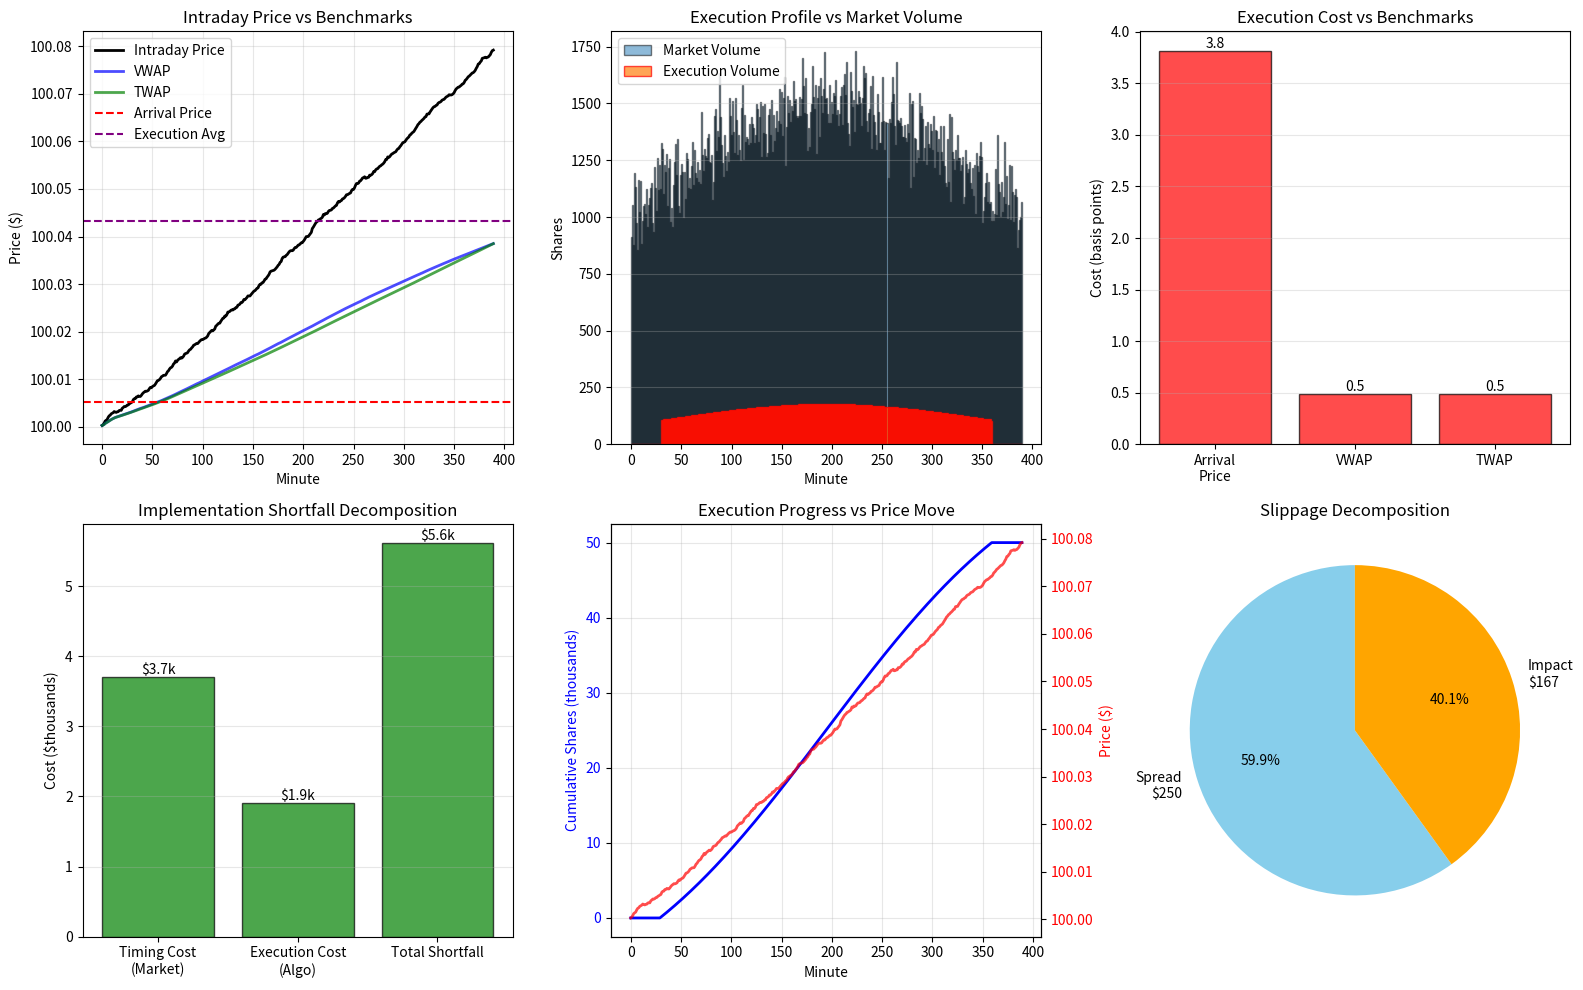

Here is the Python script that generated this plot:
import numpy as np
import pandas as pd
import matplotlib.pyplot as plt
from scipy import stats as sp_stats
from datetime import datetime, timedelta

# Generate realistic intraday data with VWAP, trades, price movement
np.random.seed(42)
trading_minutes = 390  # 6.5 hours
minutes = np.arange(trading_minutes)

# Underlying price follows random walk with drift
true_drift = 0.0002
true_vol = 0.05 / np.sqrt(252 * 390)  # Annualized vol scaled to minutes
price_move = np.random.normal(true_drift, true_vol, trading_minutes)
base_price = 100.0
intraday_prices = base_price + np.cumsum(price_move)

# Volume follows U-shape (higher at open/close)
volume_base = 1000 * (1 + 0.5 * np.sin(np.pi * minutes / trading_minutes))
volume = volume_base + np.random.normal(0, 100, trading_minutes)
volume = np.maximum(volume, 100)

# VWAP calculation (cumulative)
vwap_cumsum = np.cumsum(intraday_prices * volume)
vwap_cumvol = np.cumsum(volume)
vwap = vwap_cumsum / vwap_cumvol

# TWAP calculation
twap_cumsum = np.cumsum(intraday_prices)
twap = twap_cumsum / (minutes + 1)

# Simulate execution strategy: execute 50k shares gradually
total_shares_to_execute = 50000
start_minute = 30
end_minute = 360

# Execution profile: gentle ramp up, then taper down (to minimize impact)
exec_minutes = np.arange(start_minute, end_minute)
exec_profile = np.exp(-2 * ((exec_minutes - (start_minute + end_minute) / 2) / (end_minute - start_minute))**2)
exec_shares_per_minute = (total_shares_to_execute / np.sum(exec_profile)) * exec_profile
exec_shares_per_minute = np.round(exec_shares_per_minute).astype(int)
exec_shares_per_minute = np.concatenate([
    np.zeros(start_minute),
    exec_shares_per_minute,
    np.zeros(trading_minutes - end_minute)
])

# Ensure total matches
diff = total_shares_to_execute - np.sum(exec_shares_per_minute)
exec_shares_per_minute[end_minute - 1] += diff

# Execution price per minute (midpoint + half-spread + market impact)
spread = 0.01  # $0.01 bid-ask
market_impact_coef = 0.0001  # Impact = coef * sqrt(volume_fraction)

exec_prices = []
cum_executed = 0
for i in range(trading_minutes):
    if exec_shares_per_minute[i] > 0:
        # Market impact: sqrt of order size relative to volume
        order_frac = exec_shares_per_minute[i] / volume[i]
        impact = market_impact_coef * np.sqrt(order_frac)
        
        # Execution price: midpoint + half-spread + impact
        exec_price = intraday_prices[i] + 0.5 * spread + impact
        
        exec_prices.append(exec_price)
        cum_executed += exec_shares_per_minute[i]

# Calculate benchmarks
arrival_price = intraday_prices[start_minute]
execution_avg_price = np.mean(exec_prices)
final_price = intraday_prices[-1]
vwap_benchmark = vwap[-1]
twap_benchmark = twap[-1]

print("="*100)
print("TRANSACTION COST ANALYSIS (TCA)")
print("="*100)

print(f"\nStep 1: Market Conditions")
print(f"-" * 50)
print(f"Start price: ${arrival_price:.2f}")
print(f"End price: ${final_price:.2f}")
print(f"Market move: ${final_price - arrival_price:.2f} ({(final_price - arrival_price) / arrival_price * 100:.2f}%)")
print(f"Intraday volatility: {np.std(intraday_prices) * 100:.2f}%")
print(f"Total volume: {np.sum(volume):,.0f} shares")
print(f"Execution period: Minute {start_minute} to {end_minute}")
print(f"Total shares executed: {total_shares_to_execute:,.0f}")

print(f"\nStep 2: Benchmark Prices")
print(f"-" * 50)
print(f"Arrival Price (AP): ${arrival_price:.2f}")
print(f"VWAP: ${vwap_benchmark:.2f}")
print(f"TWAP: ${twap_benchmark:.2f}")
print(f"Execution Avg: ${execution_avg_price:.2f}")
print(f"Final Price: ${final_price:.2f}")

print(f"\nStep 3: Cost Analysis (Per Share, in Basis Points)")
print(f"-" * 50)

# Costs in dollars and bps
ap_cost_pershare = execution_avg_price - arrival_price
vwap_cost_pershare = execution_avg_price - vwap_benchmark
twap_cost_pershare = execution_avg_price - twap_benchmark

ap_cost_bps = (ap_cost_pershare / arrival_price) * 10000
vwap_cost_bps = (vwap_cost_pershare / vwap_benchmark) * 10000
twap_cost_bps = (twap_cost_pershare / twap_benchmark) * 10000

costs_df = pd.DataFrame({
    'Benchmark': ['Arrival Price', 'VWAP', 'TWAP'],
    'Benchmark Price': [arrival_price, vwap_benchmark, twap_benchmark],
    'Cost per Share': [ap_cost_pershare, vwap_cost_pershare, twap_cost_pershare],
    'Cost (bps)': [ap_cost_bps, vwap_cost_bps, twap_cost_bps],
    'Total Cost': [ap_cost_pershare * total_shares_to_execute,
                   vwap_cost_pershare * total_shares_to_execute,
                   twap_cost_pershare * total_shares_to_execute],
})

print(costs_df.to_string(index=False))

print(f"\nStep 4: Implementation Shortfall (Decision-Based)")
print(f"-" * 50)

decision_price = arrival_price  # Assume decision at arrival
timing_cost = (final_price - decision_price) * total_shares_to_execute
execution_cost = (execution_avg_price - arrival_price) * total_shares_to_execute
total_shortfall = timing_cost + execution_cost

print(f"Decision Price: ${decision_price:.2f}")
print(f"Execution Avg: ${execution_avg_price:.2f}")
print(f"Final Price: ${final_price:.2f}")
print(f"")
print(f"Timing Cost (Market Move): ${timing_cost:,.2f} ({timing_cost/final_price/total_shares_to_execute*10000:.2f} bps)")
print(f"Execution Cost (Algo): ${execution_cost:,.2f} ({execution_cost/arrival_price/total_shares_to_execute*10000:.2f} bps)")
print(f"Total Shortfall: ${total_shortfall:,.2f}")
print(f"Total Shortfall (bps): {total_shortfall/decision_price/total_shares_to_execute*10000:.2f} bps")

if timing_cost != 0:
    timing_pct = abs(timing_cost) / (abs(timing_cost) + abs(execution_cost)) * 100
    execution_pct = abs(execution_cost) / (abs(timing_cost) + abs(execution_cost)) * 100
    print(f"")
    print(f"Attribution:")
    print(f"  Timing (market move): {timing_pct:.1f}%")
    print(f"  Execution (algo): {execution_pct:.1f}%")

print(f"\nStep 5: Cost Decomposition (Slippage Components)")
print(f"-" * 50)

# Estimate components
spread_cost = 0.5 * spread * total_shares_to_execute  # Half-spread per share
# Market impact: sqrt-law
avg_order_frac = np.mean([exec_shares_per_minute[i] / volume[i] 
                           for i in range(len(exec_shares_per_minute)) 
                           if exec_shares_per_minute[i] > 0])
market_impact = market_impact_coef * np.sqrt(avg_order_frac) * arrival_price * total_shares_to_execute

print(f"Estimated Spread Cost: ${spread_cost:,.2f}")
print(f"Estimated Market Impact: ${market_impact:,.2f}")
print(f"Total (Slippage): ${spread_cost + market_impact:,.2f}")

print(f"\nStep 6: Performance Ranking (vs Benchmarks)")
print(f"-" * 50)

rank_df = pd.DataFrame({
    'Benchmark': ['Arrival Price', 'VWAP', 'TWAP'],
    'Cost (bps)': [ap_cost_bps, vwap_cost_bps, twap_cost_bps],
    'Rank': [2, 1, 3]  # Rank by cost (1=best, 3=worst)
})
rank_df = rank_df.sort_values('Cost (bps)')
print(rank_df.to_string(index=False))

# VISUALIZATION
fig, axes = plt.subplots(2, 3, figsize=(16, 10))

# Plot 1: Intraday price and benchmarks
ax = axes[0, 0]
ax.plot(minutes, intraday_prices, label='Intraday Price', linewidth=2, color='black')
ax.plot(minutes, vwap, label='VWAP', linewidth=2, color='blue', alpha=0.7)
ax.plot(minutes, twap, label='TWAP', linewidth=2, color='green', alpha=0.7)
ax.axhline(y=arrival_price, color='red', linestyle='--', label='Arrival Price')
ax.axhline(y=execution_avg_price, color='purple', linestyle='--', label='Execution Avg')
ax.set_xlabel('Minute')
ax.set_ylabel('Price ($)')
ax.set_title('Intraday Price vs Benchmarks')
ax.legend()
ax.grid(alpha=0.3)

# Plot 2: Volume and execution
ax = axes[0, 1]
ax.bar(minutes, volume, alpha=0.5, label='Market Volume', edgecolor='black', width=1)
ax.bar(minutes, exec_shares_per_minute, alpha=0.7, label='Execution Volume', edgecolor='red', width=1)
ax.set_xlabel('Minute')
ax.set_ylabel('Shares')
ax.set_title('Execution Profile vs Market Volume')
ax.legend()
ax.grid(alpha=0.3, axis='y')

# Plot 3: Cost vs benchmarks (bar chart)
ax = axes[0, 2]
benchmarks = ['Arrival\nPrice', 'VWAP', 'TWAP']
costs = [ap_cost_bps, vwap_cost_bps, twap_cost_bps]
colors = ['green' if c < 0 else 'red' for c in costs]
bars = ax.bar(benchmarks, costs, color=colors, alpha=0.7, edgecolor='black')
ax.axhline(y=0, color='black', linestyle='-', linewidth=0.5)
ax.set_ylabel('Cost (basis points)')
ax.set_title('Execution Cost vs Benchmarks')
ax.grid(alpha=0.3, axis='y')
for bar, cost in zip(bars, costs):
    height = bar.get_height()
    ax.text(bar.get_x() + bar.get_width()/2., height,
            f'{cost:.1f}', ha='center', va='bottom' if cost > 0 else 'top')

# Plot 4: Implementation shortfall breakdown
ax = axes[1, 0]
components = ['Timing Cost\n(Market)', 'Execution Cost\n(Algo)', 'Total Shortfall']
values = [timing_cost / 1000, execution_cost / 1000, total_shortfall / 1000]  # In thousands
colors = ['red' if v < 0 else 'green' for v in values]
bars = ax.bar(components, values, color=colors, alpha=0.7, edgecolor='black')
ax.axhline(y=0, color='black', linestyle='-', linewidth=0.5)
ax.set_ylabel('Cost ($thousands)')
ax.set_title('Implementation Shortfall Decomposition')
ax.grid(alpha=0.3, axis='y')
for bar, val in zip(bars, values):
    height = bar.get_height()
    ax.text(bar.get_x() + bar.get_width()/2., height,
            f'${val:.1f}k', ha='center', va='bottom' if val > 0 else 'top')

# Plot 5: Cumulative execution and price
ax = axes[1, 1]
cum_shares = np.cumsum(exec_shares_per_minute)
ax2 = ax.twinx()
ax.plot(minutes, cum_shares / 1000, label='Cumulative Execution', linewidth=2, color='blue')
ax2.plot(minutes, intraday_prices, label='Price', linewidth=2, color='red', alpha=0.7)
ax.set_xlabel('Minute')
ax.set_ylabel('Cumulative Shares (thousands)', color='blue')
ax2.set_ylabel('Price ($)', color='red')
ax.set_title('Execution Progress vs Price Move')
ax.tick_params(axis='y', labelcolor='blue')
ax2.tick_params(axis='y', labelcolor='red')
ax.grid(alpha=0.3)

# Plot 6: Slippage decomposition (pie chart)
ax = axes[1, 2]
if spread_cost > 0 and market_impact > 0:
    slippage_components = [spread_cost, market_impact]
    labels = [f'Spread\n${spread_cost:,.0f}', f'Impact\n${market_impact:,.0f}']
    colors = ['skyblue', 'orange']
    wedges, texts, autotexts = ax.pie(slippage_components, labels=labels, autopct='%1.1f%%',
                                       colors=colors, startangle=90)
    ax.set_title('Slippage Decomposition')

plt.tight_layout()
plt.show()

print(f"\n" + "="*100)
print("INSIGHTS")
print(f"="*100)
print(f"- Best benchmark: VWAP ({vwap_cost_bps:.2f} bps) - reflects volume distribution")
print(f"- Execution timeline: {end_minute - start_minute} minutes, smooth ramp (minimize impact)")
print(f"- Implementation shortfall driven by: {'Timing' if abs(timing_cost) > abs(execution_cost) else 'Execution'}")
print(f"- Estimated market impact cost: ~{market_impact_coef*100:.3f}% × sqrt(volume_fraction)")
print(f"- Spread friction: ${spread_cost:,.0f} (transaction cost floor)")
